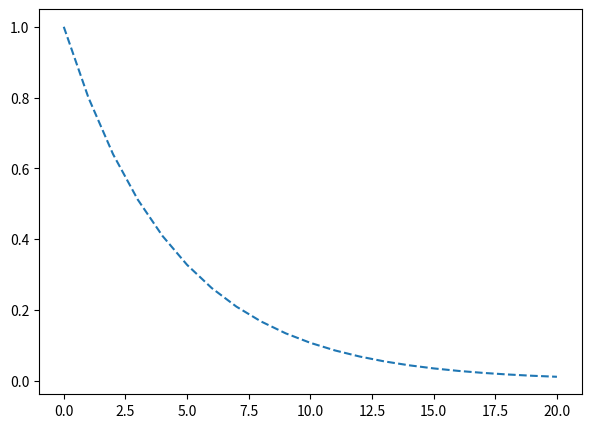

Reproduce this figure in Python. (Note: this script raises an exception after producing the figure.)
import json 
import numpy as np
import matplotlib.pyplot as plt


# <========= Theoretical Part Of CDF =========>

def theoretical_cdf(lambd,d,max_t=20):
    xs = np.arange(0, max_t + 1)
    if(d == 1):
        ys = lambd ** xs
    else:
        ys = lambd ** ((d**xs -1) / (d - 1))
        
    return (xs,ys)    


# <========= Loading experimental CDFs from json files  =========>
         
def load_experimental(filename):
    with open(filename, "r") as f:
        data = json.load(f)
    
    xs = sorted(int(k) for k in data.keys())
    ys = [data[str(x)] for x in xs]
    
    return (xs,ys)             
         
         
 
# <========= Plotting both theoretical and experimental datas  =========>

def plot_combined(d_values, lambd, experimental_files):
    plt.figure(figsize=(7,5))

    for d in d_values:
        # theoretical
        xs_t, ys_t = theoretical_cdf(lambd, d)
        plt.plot(xs_t, ys_t, '--', label=f"Theory d={d}")

        # experimental
        if d in experimental_files:
            xs_e, ys_e = load_experimental(experimental_files[d])
            plt.plot(xs_e, ys_e, marker='o', label=f"Sim d={d}")

    plt.xlabel("Queue length x")
    plt.ylabel("P(queue length ≥ x)")
    plt.title(f"Supermarket Model (λ={lambd})")
    plt.grid(True)
    plt.legend()
    plt.ylim(0, 1.05)
    plt.show()


# <========= Example Usage =========>

if __name__ == "__main__":
    lambd = 0.8
    d_values = [1, 2, 5]

    experimental_files = {
        1: "d1.json",
        2: "d2.json",
        5: "d5.json",
    }

    plot_combined(d_values, lambd, experimental_files) 
         
